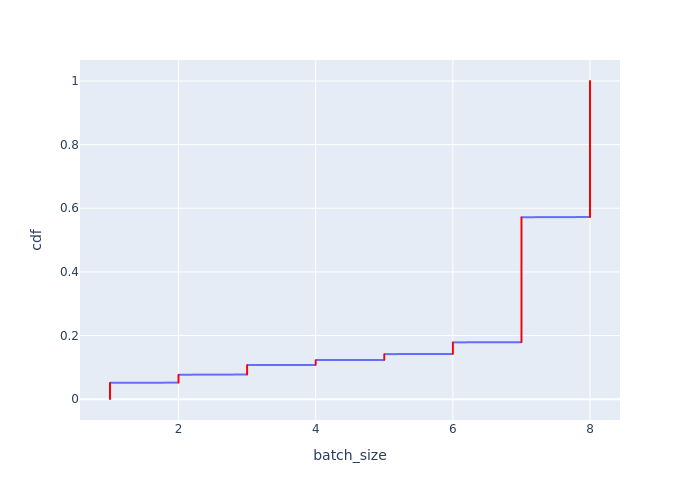

The data file committed next to this chart (first rows):
Batch Id, batch_size, cdf
5550, 1, 0.0004464
5551, 1, 0.0008929
5558, 1, 0.001339
5564, 1, 0.001786
5595, 1, 0.002232
5618, 1, 0.002679
5656, 1, 0.003125
5657, 1, 0.003571
5777, 1, 0.004018
5821, 1, 0.004464
5835, 1, 0.004911
5868, 1, 0.005357
5880, 1, 0.005804
5913, 1, 0.00625
5976, 1, 0.006696
6071, 1, 0.007143
6132, 1, 0.007589
6146, 1, 0.008036
6203, 1, 0.008482
6234, 1, 0.008929
6291, 1, 0.009375
6362, 1, 0.009821
6370, 1, 0.01027
6385, 1, 0.01071
6430, 1, 0.01116
6559, 1, 0.01161
6560, 1, 0.01205
6568, 1, 0.0125
6569, 1, 0.01295
6661, 1, 0.01339
6676, 1, 0.01384
6680, 1, 0.01429
6704, 1, 0.01473
6718, 1, 0.01518
6845, 1, 0.01562
6853, 1, 0.01607
6895, 1, 0.01652
6928, 1, 0.01696
6991, 1, 0.01741
7037, 1, 0.01786
7096, 1, 0.0183
7116, 1, 0.01875
7184, 1, 0.0192
7185, 1, 0.01964
7208, 1, 0.02009
7220, 1, 0.02054
7331, 1, 0.02098
7332, 1, 0.02143
7341, 1, 0.02187
7510, 1, 0.02232
7725, 1, 0.02277
7726, 1, 0.02321
7727, 1, 0.02366
7728, 1, 0.02411
7729, 1, 0.02455
7730, 1, 0.025
7731, 1, 0.02545
7732, 1, 0.02589
7733, 1, 0.02634
7734, 1, 0.02679
... 2,180 more rows
